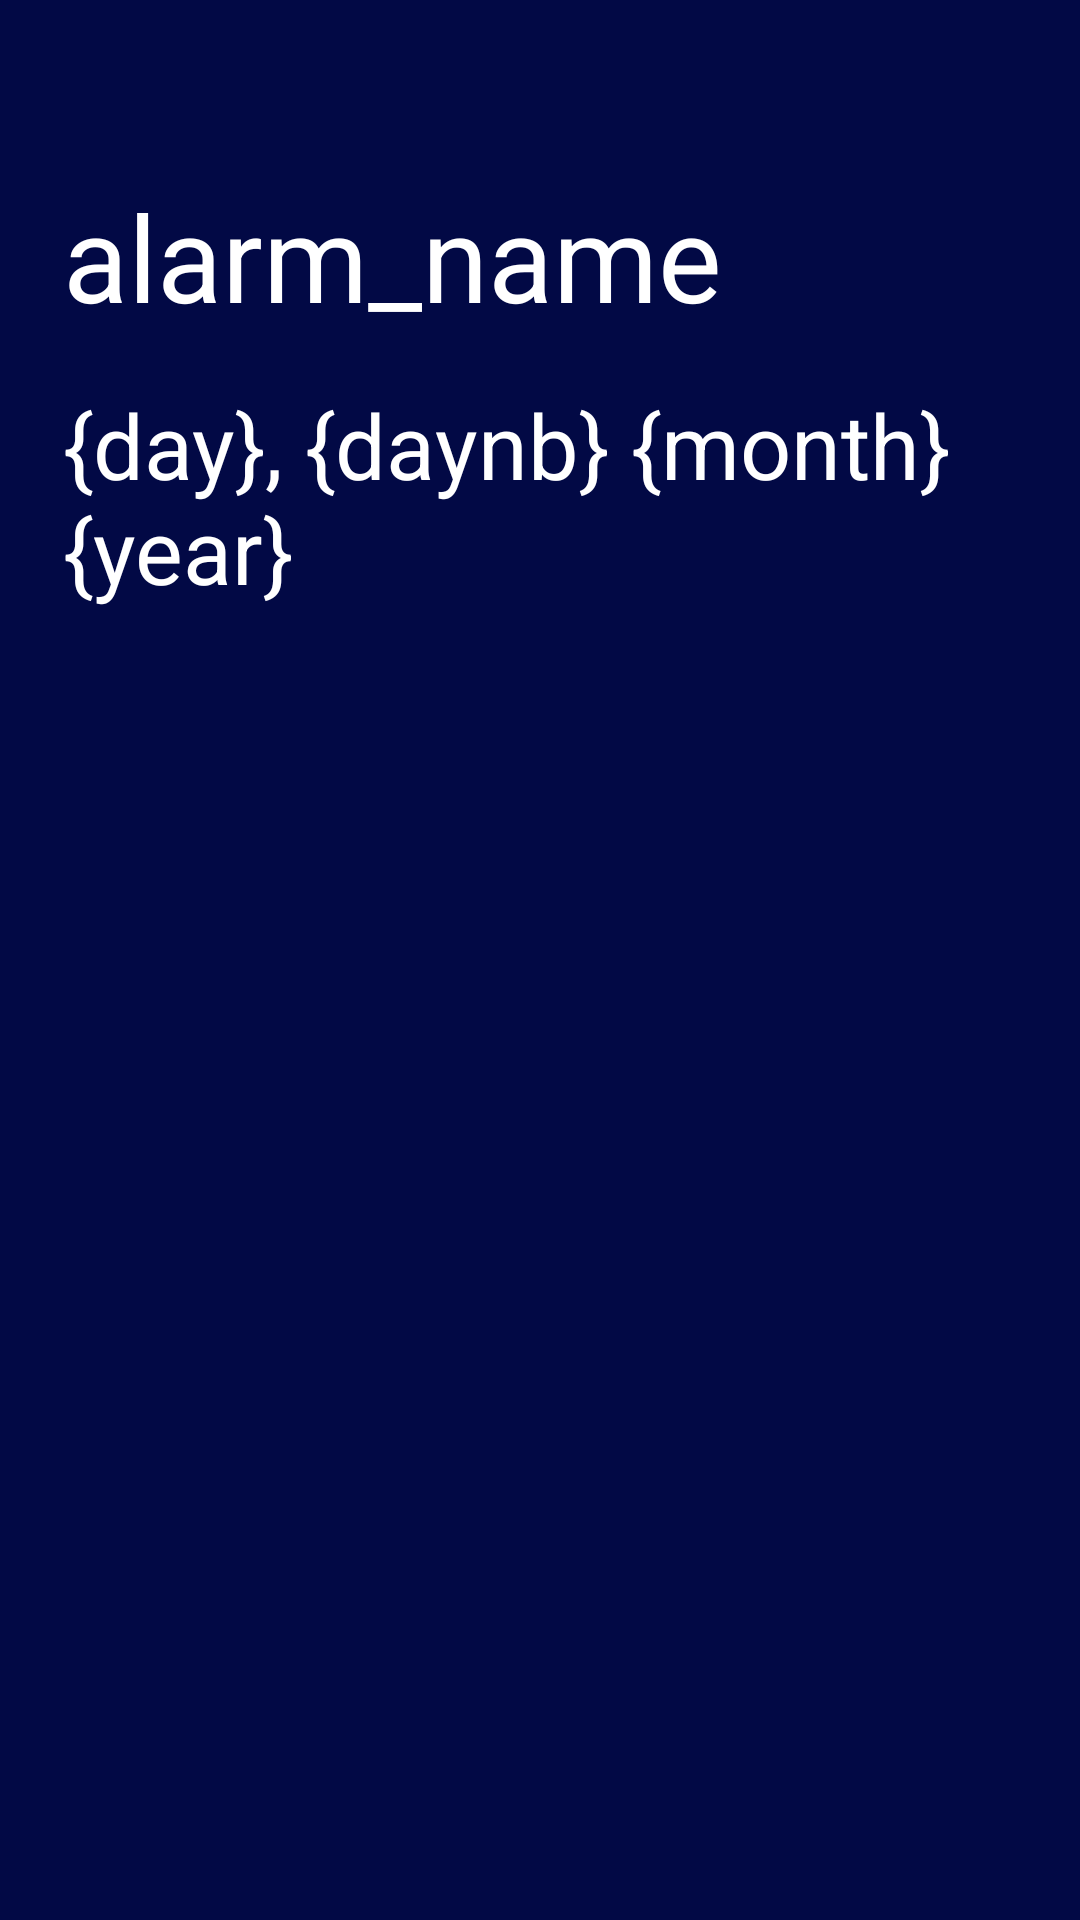

The Android layout XML behind this screen, and the referenced resources:
<!-- AndroidManifest.xml: application theme AppTheme -->
<!-- res/layout/activity_alarm_ring.xml -->
<?xml version="1.0" encoding="utf-8"?>
<FrameLayout xmlns:android="http://schemas.android.com/apk/res/android"
    xmlns:app="http://schemas.android.com/apk/res-auto"
    xmlns:tools="http://schemas.android.com/tools"
    android:layout_width="match_parent"
    android:layout_height="match_parent"
    tools:context=".alarms.AlarmRingActivity">

    <androidx.constraintlayout.widget.ConstraintLayout
        android:layout_width="match_parent"
        android:layout_height="match_parent"
        android:background="@color/alarmRingBg">

        <TextView
            android:id="@+id/alarm_name"
            android:layout_width="wrap_content"
            android:layout_height="wrap_content"
            android:text="alarm_name"
            android:textColor="@android:color/white"
            android:textSize="40sp"
            app:layout_constraintBottom_toBottomOf="parent"
            app:layout_constraintEnd_toEndOf="parent"
            app:layout_constraintHorizontal_bias="0.15"
            app:layout_constraintStart_toStartOf="parent"
            app:layout_constraintTop_toTopOf="parent"
            app:layout_constraintVertical_bias="0.1" />

        <TextView
            android:id="@+id/alarm_time"
            android:layout_width="wrap_content"
            android:layout_height="wrap_content"
            android:layout_marginTop="16dp"
            android:text="{day}, {daynb} {month} {year}"
            android:textColor="@android:color/white"
            android:textSize="30sp"
            app:layout_constraintBottom_toBottomOf="parent"
            app:layout_constraintEnd_toEndOf="parent"
            app:layout_constraintHorizontal_bias="0.0"
            app:layout_constraintStart_toStartOf="@+id/alarm_name"
            app:layout_constraintTop_toBottomOf="@+id/alarm_name"
            app:layout_constraintVertical_bias="0.0" />
    </androidx.constraintlayout.widget.ConstraintLayout>

</FrameLayout>
<!-- resources referenced by this layout -->
<resources>
  <color name="alarmRingBg">#020945</color>
  <style name="AppTheme" parent="Theme.AppCompat.Light.DarkActionBar">
          
          <item name="colorPrimary">@color/colorPrimary</item>
          <item name="colorPrimaryDark">@color/colorPrimaryDark</item>
          <item name="colorAccent">@color/colorAccent</item>
      </style>
  <color name="colorPrimary">#6200EE</color>
  <color name="colorPrimaryDark">#3700B3</color>
  <color name="colorAccent">#03DAC5</color>
</resources>
